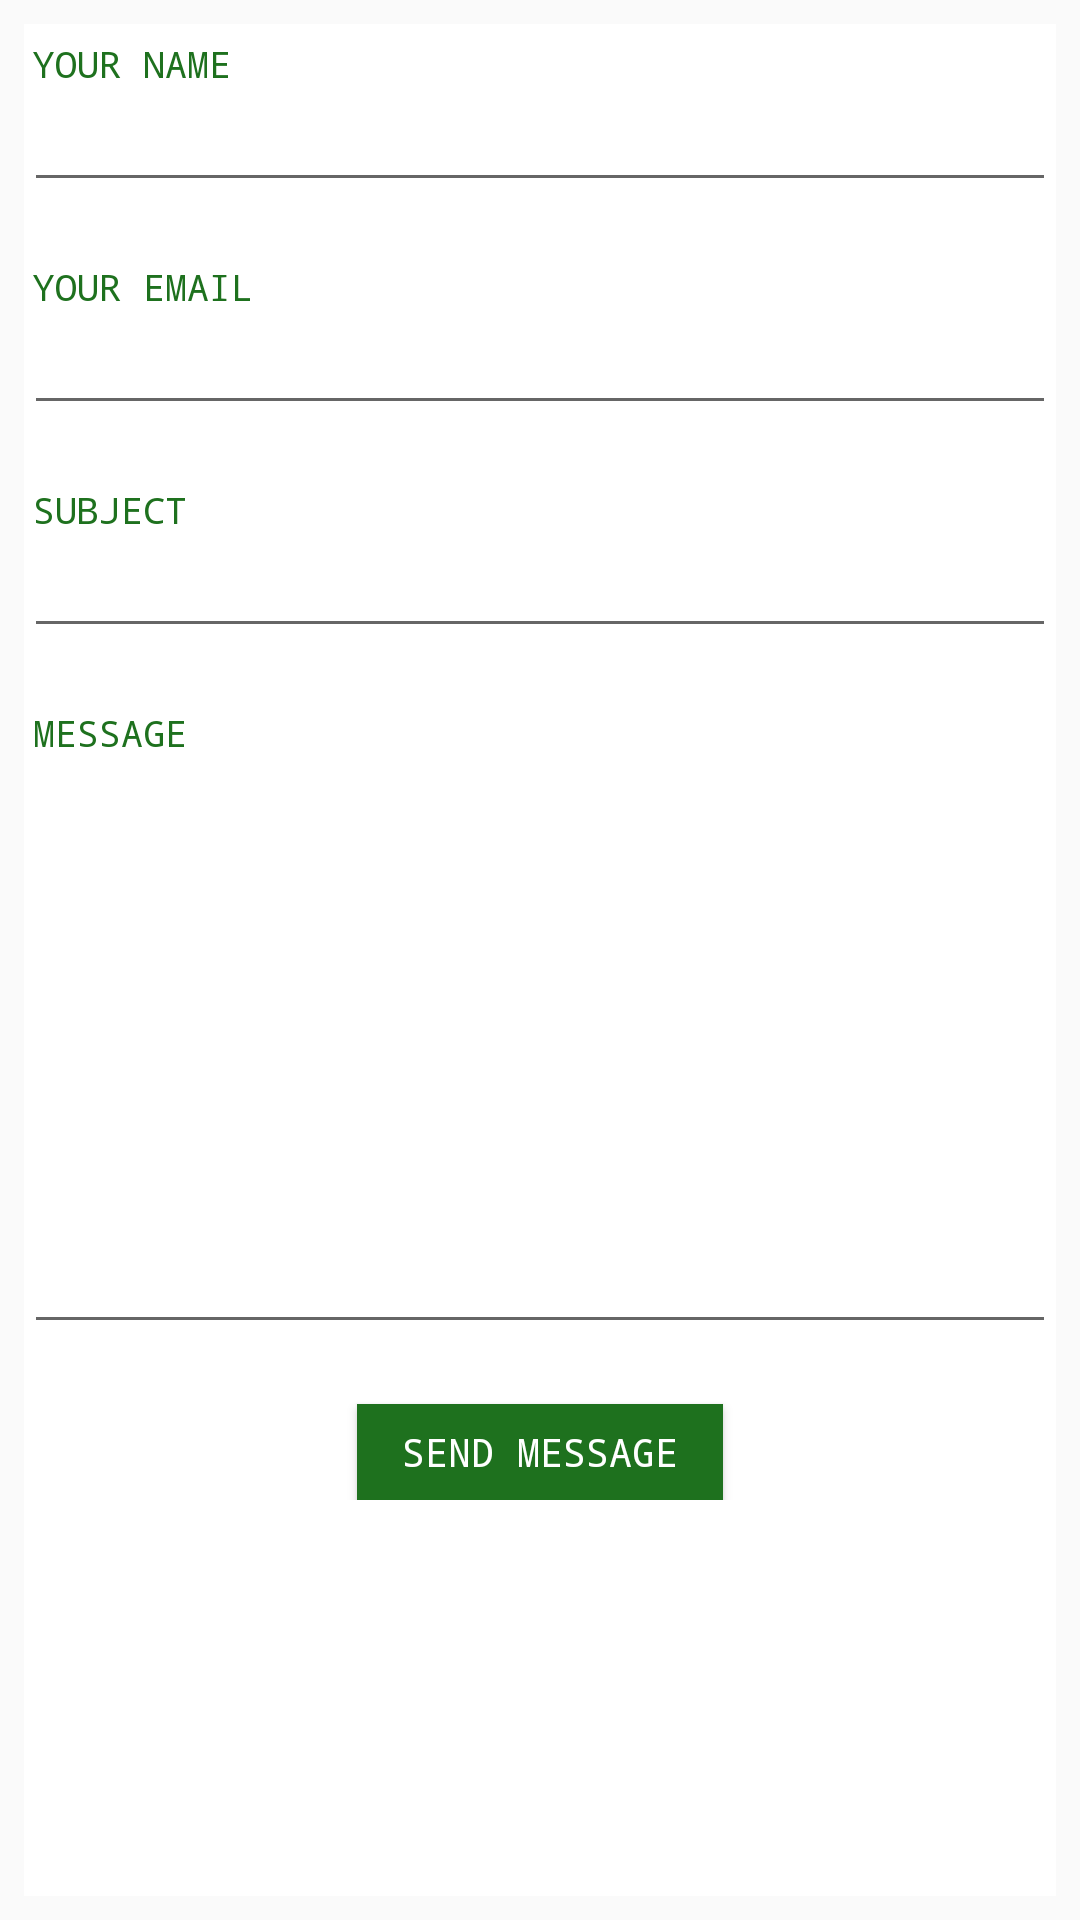

Android layout source for this screen:
<!-- AndroidManifest.xml: application theme AppTheme -->
<!-- res/layout/fragment_contact_us.xml -->
<?xml version="1.0" encoding="utf-8"?>
<android.support.design.widget.CoordinatorLayout xmlns:android="http://schemas.android.com/apk/res/android"
    xmlns:app="http://schemas.android.com/apk/res-auto"
    xmlns:tools="http://schemas.android.com/tools"
    android:layout_width="match_parent"
    android:layout_height="match_parent"
    tools:context=".ContactUsFragment">

    <ScrollView
        android:layout_width="match_parent"
        android:layout_height="match_parent"
        android:layout_marginBottom="8dp"
        android:layout_marginLeft="8dp"
        android:layout_marginRight="8dp"
        android:layout_marginTop="8dp"
        android:background="@android:color/white"
        app:layout_behavior="@string/appbar_scrolling_view_behavior">

        <LinearLayout
            android:layout_width="match_parent"
            android:layout_height="wrap_content"
            android:orientation="vertical">

            <TextView
                android:layout_marginTop="5dp"
                android:layout_width="fill_parent"
                android:layout_height="wrap_content"
                android:paddingLeft="3dp"
                android:text="@string/contact_form_name"
                android:textAllCaps="true"
                android:textColor="@color/colorPrimary"
                android:textSize="12sp" />

            <EditText
                android:id="@+id/your_name"
                android:layout_width="fill_parent"
                android:layout_height="38dp"
                android:layout_marginBottom="20dp"
                android:inputType="text"
                android:singleLine="true"
                android:textSize="14sp" />

            <TextView
                android:layout_width="fill_parent"
                android:layout_height="wrap_content"
                android:paddingLeft="3dp"
                android:text="@string/contact_form_email"
                android:textAllCaps="true"
                android:textColor="@color/colorPrimary"
                android:textSize="12sp" />

            <EditText
                android:id="@+id/your_email"
                android:layout_width="fill_parent"
                android:layout_height="38dp"
                android:layout_marginBottom="20dp"
                android:inputType="textEmailAddress"
                android:singleLine="true"
                android:textSize="14sp" />


            <TextView
                android:layout_width="fill_parent"
                android:layout_height="wrap_content"
                android:paddingLeft="3dp"
                android:text="@string/contact_form_subject"
                android:textAllCaps="true"
                android:textColor="@color/colorPrimary"
                android:textSize="12sp" />

            <EditText
                android:id="@+id/your_subject"
                android:layout_width="fill_parent"
                android:layout_height="38dp"
                android:layout_marginBottom="20dp"
                android:inputType="text"
                android:singleLine="true"
                android:textSize="14sp" />

            <TextView
                android:layout_width="fill_parent"
                android:layout_height="32dp"
                android:paddingLeft="3dp"
                android:text="@string/contact_form_message"
                android:textAllCaps="true"
                android:textColor="@color/colorPrimary"
                android:textSize="12sp" />

            <EditText
                android:id="@+id/your_message"
                android:layout_width="fill_parent"
                android:layout_height="wrap_content"
                android:layout_marginBottom="20dp"
                android:height="180dp"
                android:gravity="top"
                android:inputType="textMultiLine"
                android:textSize="14sp" />

            <Button
                android:id="@+id/post_message"
                android:layout_width="wrap_content"
                android:layout_height="32dp"
                android:layout_gravity="center"
                android:background="@color/colorPrimary"
                android:paddingBottom="1dp"
                android:paddingLeft="15dp"
                android:paddingRight="15dp"
                android:paddingTop="1dp"
                android:text="@string/contact_form_button"
                android:textAllCaps="true"
                android:textColor="@android:color/white"
                android:textSize="13sp" />
        </LinearLayout>
    </ScrollView>

</android.support.design.widget.CoordinatorLayout>
<!-- resources referenced by this layout -->
<resources>
  <color name="colorPrimary">#1E711E</color>
  <string name="contact_form_button">Send Message</string>
  <string name="contact_form_email">Your Email</string>
  <string name="contact_form_message">Message</string>
  <string name="contact_form_name">Your Name</string>
  <string name="contact_form_subject">Subject</string>
  <style name="AppTheme" parent="Theme.AppCompat.Light.DarkActionBar">
          
          <item name="colorPrimary">@color/colorPrimary</item>
          <item name="colorPrimaryDark">@color/colorPrimaryDark</item>
          <item name="colorAccent">@color/colorAccent</item>
          <item name="android:fontFamily">monospace</item>
          <item name="android:textSize">16sp</item>
      </style>
  <color name="colorPrimaryDark">#1E711E</color>
  <color name="colorAccent">#1E711E</color>
</resources>
